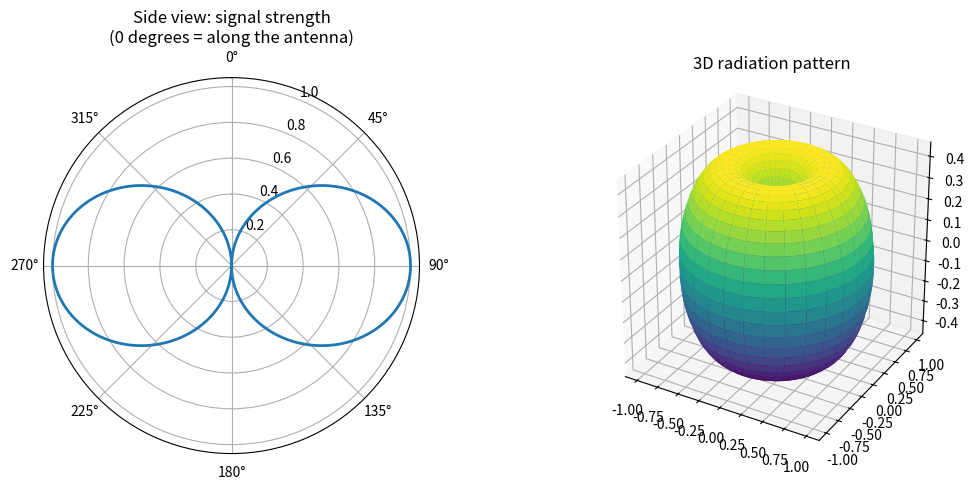

Write Python code to recreate this figure.
import numpy as np
import matplotlib.pyplot as plt

C = 299_792_458        # speed of light, m/s
F = 437e6              # frequency, Hz (UHF)
lam = C / F            # wavelength
arm = 0.95 * lam / 4   # one arm, shortened 5% for real wire


def pattern(theta):
    """Half-wave dipole field pattern (theta measured from the antenna axis)."""
    return np.abs(np.cos(np.pi / 2 * np.cos(theta)) / np.sin(theta))


theta = np.linspace(0.001, np.pi - 0.001, 400)
E = pattern(theta)
E = E / E.max()

# Half-power beamwidth (where power falls to half)
inside = theta[E >= 0.7071]
hpbw = np.degrees(inside.max() - inside.min())

print(f"Frequency     : {F / 1e6:.0f} MHz")
print(f"Wavelength    : {lam * 100:.1f} cm")
print(f"Total length  : {2 * arm * 100:.1f} cm ({arm * 100:.1f} cm per arm)")
print(f"Peak gain     : 2.15 dBi (ideal half-wave dipole)")
print(f"Beamwidth     : {hpbw:.0f} degrees")

fig = plt.figure(figsize=(11, 5))

# Side view (polar)
ax1 = fig.add_subplot(1, 2, 1, projection="polar")
angles = np.concatenate([theta, 2 * np.pi - theta[::-1]])
values = np.concatenate([E, E[::-1]])
ax1.plot(angles, values, linewidth=2)
ax1.set_theta_zero_location("N")
ax1.set_theta_direction(-1)
ax1.set_title("Side view: signal strength\n(0 degrees = along the antenna)")

# 3D donut shape
ax2 = fig.add_subplot(1, 2, 2, projection="3d")
phi = np.linspace(0, 2 * np.pi, 60)
TH, PH = np.meshgrid(theta, phi)
R = pattern(TH)
R = R / R.max()
ax2.plot_surface(R * np.sin(TH) * np.cos(PH),
                 R * np.sin(TH) * np.sin(PH),
                 R * np.cos(TH), cmap="viridis", linewidth=0)
ax2.set_title("3D radiation pattern")
ax2.set_box_aspect((1, 1, 1))

plt.tight_layout()
plt.savefig("antenna_pattern.png", dpi=150)
plt.show()
